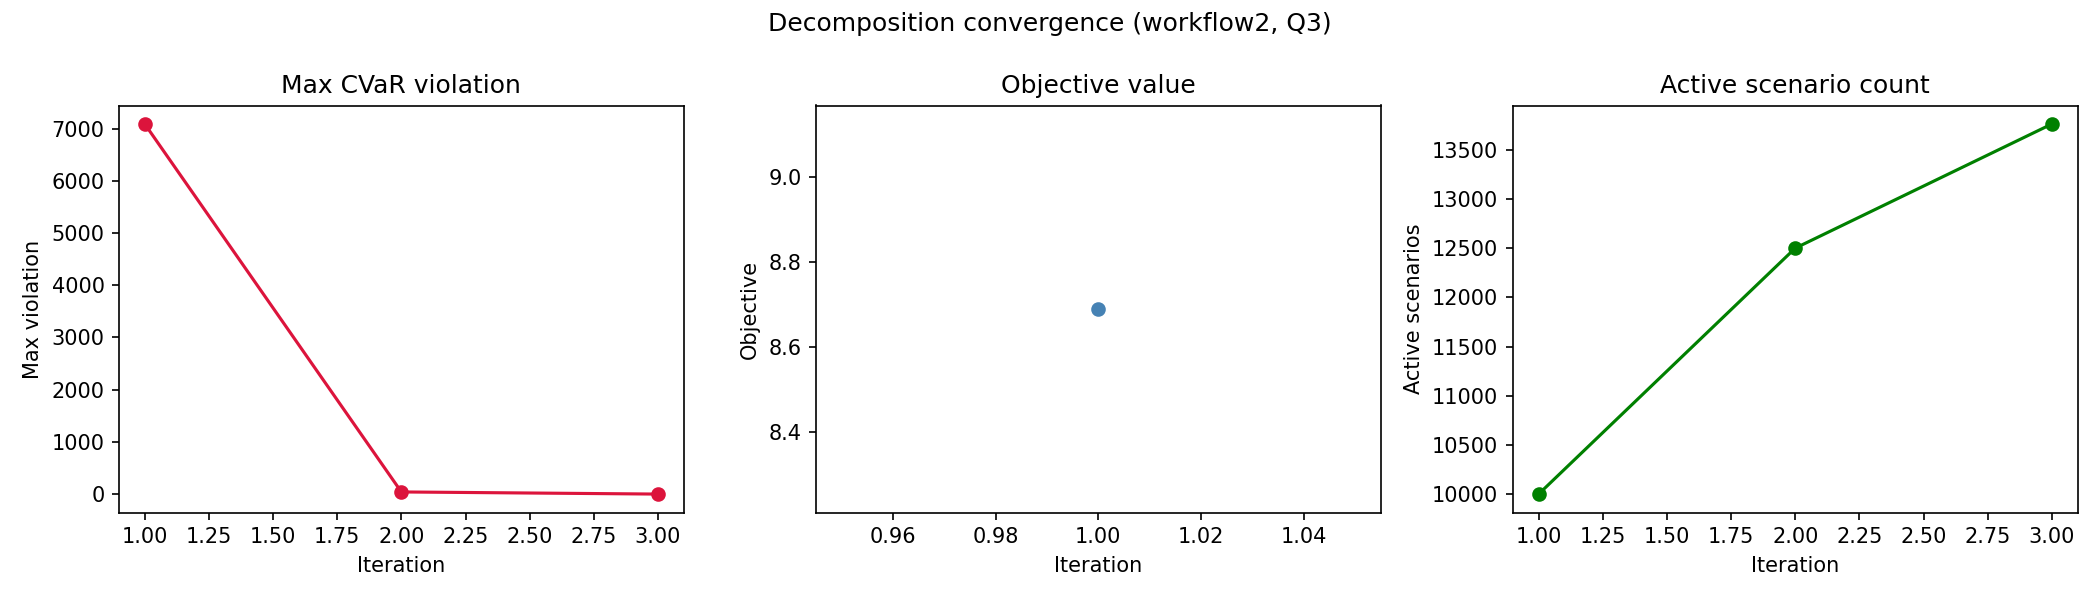

Values plotted in this chart, from the file beside it:
workflow, quality_level, iteration, active_scenario_count, objective_value, max_violation, num_violated_scenarios, runtime_sec
workflow2, Q3, 1, 10000, 8.689, 7088, 9089, 353.4
workflow2, Q3, 2, 12500, inf, 40.87, 1262, 131.4
workflow2, Q3, 3, 13762, inf, 0.0, 0, 146.6
